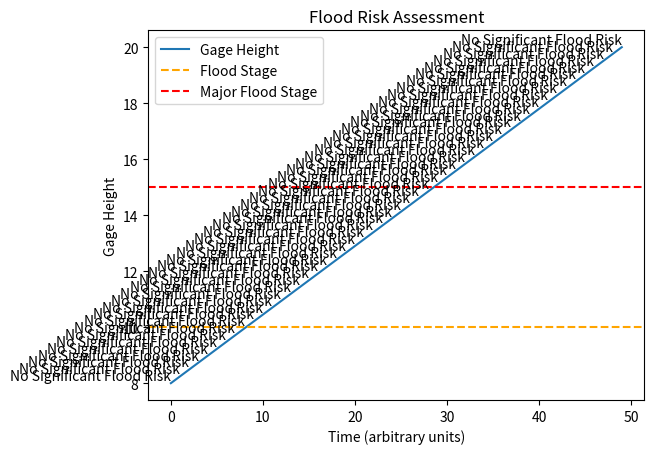

This chart was generated by the following Python code:
import numpy as np
import matplotlib.pyplot as plt

def hydrological_model(gage_height):
    # Placeholder for a simple hydrological model
    # This could be replaced with a more sophisticated model
    return gage_height * 0.2  # Placeholder model; replace with an actual model

def assess_flood_risk(gage_height):
    # Define flood risk thresholds
    flood_stage = 10.0
    major_flood_stage = 15.0

    # Get simulated discharge from the hydrological model
    discharge = hydrological_model(gage_height)

    # Assess flood risk based on discharge and predefined thresholds
    if discharge > major_flood_stage:
        return "Major Flood Risk"
    elif discharge > flood_stage:
        return "Flood Risk"
    else:
        return "No Significant Flood Risk"

def main():
    # Simulate gage height data (replace this with real-time data)
    gage_height_data = np.linspace(8.0, 20.0, 50)

    # Assess flood risk for each gage height value
    flood_risk_levels = [assess_flood_risk(gh) for gh in gage_height_data]

    # Visualize the results
    plt.plot(gage_height_data, label='Gage Height')
    plt.axhline(y=10.0, color='orange', linestyle='--', label='Flood Stage')
    plt.axhline(y=15.0, color='red', linestyle='--', label='Major Flood Stage')

    for i, risk_level in enumerate(flood_risk_levels):
        plt.text(i, gage_height_data[i], risk_level, ha='right', va='bottom')

    plt.xlabel('Time (arbitrary units)')
    plt.ylabel('Gage Height')
    plt.title('Flood Risk Assessment')
    plt.legend()
    plt.show()

if __name__ == "__main__":
    main()
